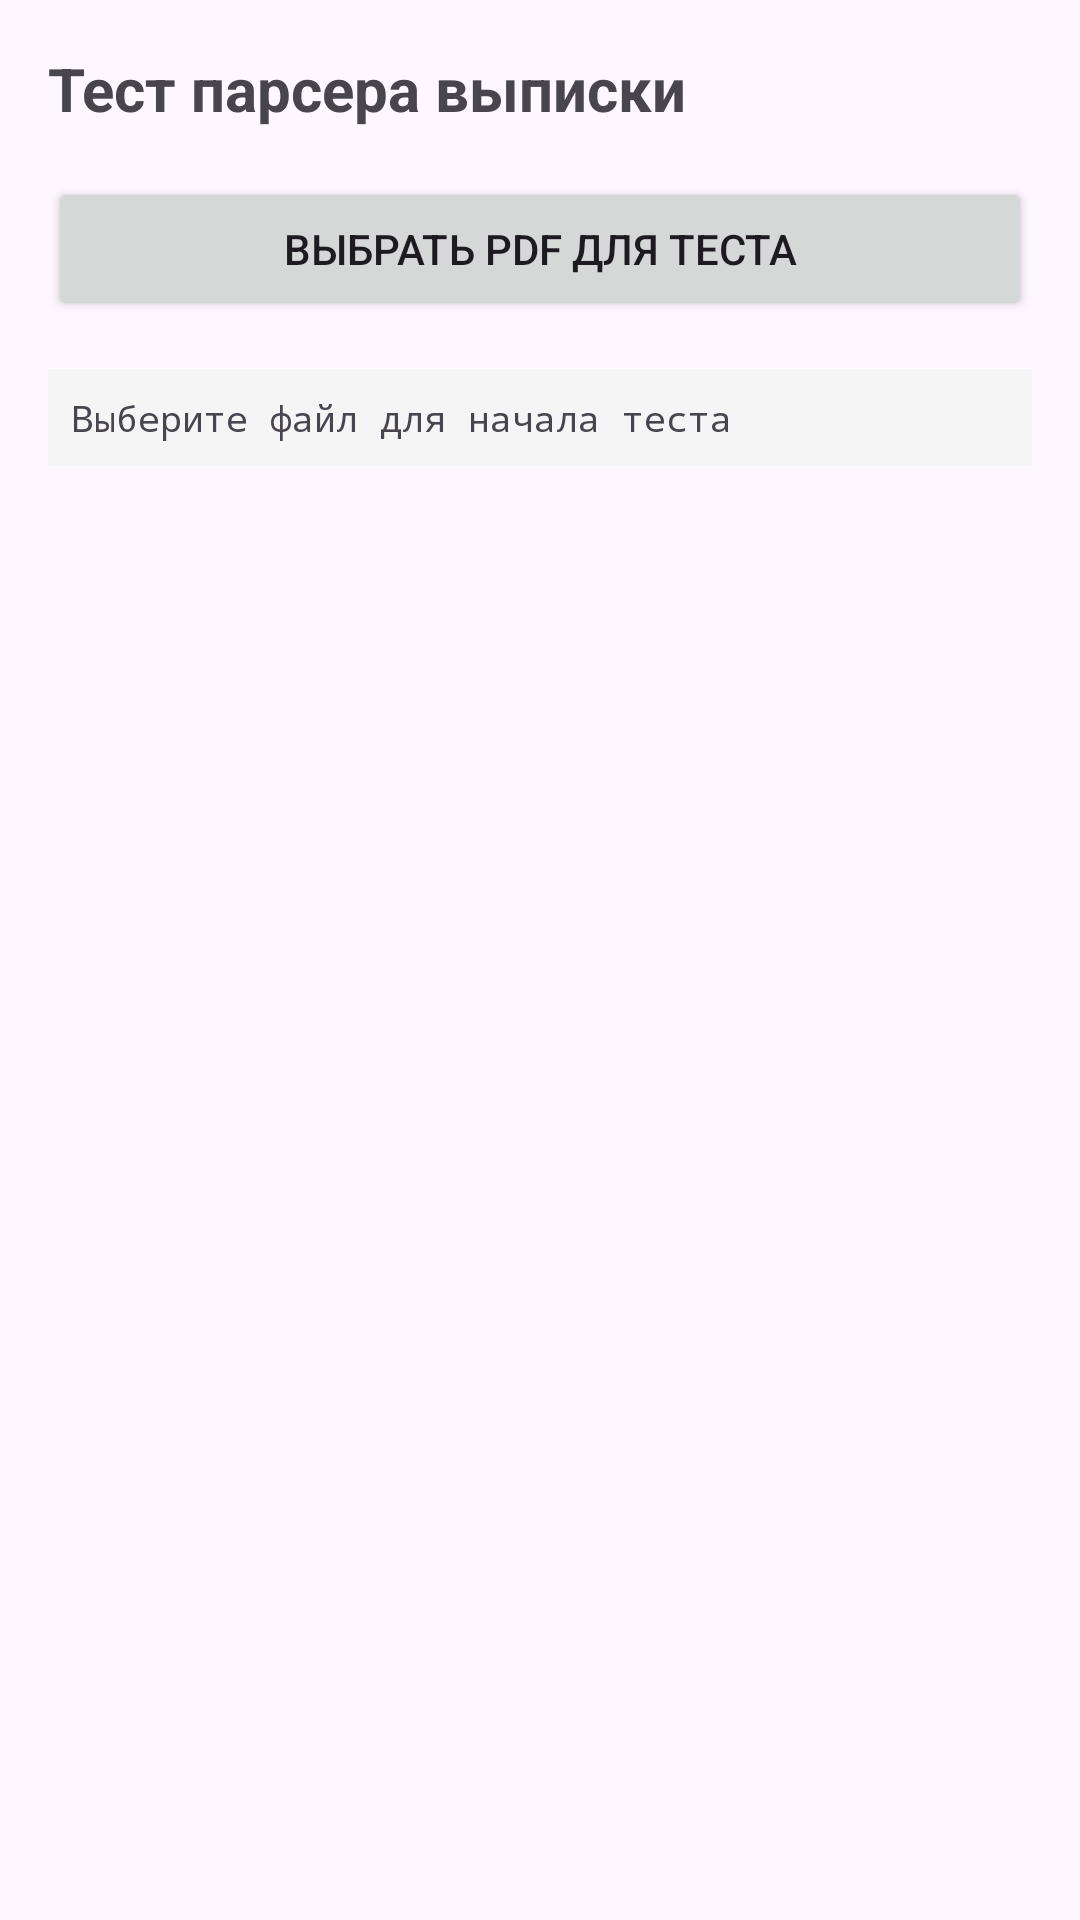

Android layout source for this screen:
<!-- AndroidManifest.xml: application theme Theme.MoneyHelper -->
<!-- res/layout/activity_parser_test.xml -->
<?xml version="1.0" encoding="utf-8"?>
<LinearLayout xmlns:android="http://schemas.android.com/apk/res/android"
    android:layout_width="match_parent"
    android:layout_height="match_parent"
    android:orientation="vertical"
    android:padding="16dp">

    <TextView
        android:layout_width="match_parent"
        android:layout_height="wrap_content"
        android:text="Тест парсера выписки"
        android:textSize="20sp"
        android:textStyle="bold"
        android:layout_marginBottom="16dp"/>

    <Button
        android:id="@+id/btnSelectFile"
        android:layout_width="match_parent"
        android:layout_height="wrap_content"
        android:text="Выбрать PDF для теста"
        android:layout_marginBottom="16dp"/>

    <ScrollView
        android:layout_width="match_parent"
        android:layout_height="match_parent">

        <TextView
            android:id="@+id/tvResults"
            android:layout_width="match_parent"
            android:layout_height="wrap_content"
            android:text="Выберите файл для начала теста"
            android:textSize="12sp"
            android:fontFamily="monospace"
            android:padding="8dp"
            android:background="#F5F5F5"/>

    </ScrollView>

</LinearLayout>
<!-- resources referenced by this layout -->
<resources>
  <style name="Theme.MoneyHelper" parent="Base.Theme.MoneyHelper" />
  <style name="Base.Theme.MoneyHelper" parent="Theme.Material3.DayNight.NoActionBar">
          
          
      </style>
</resources>
